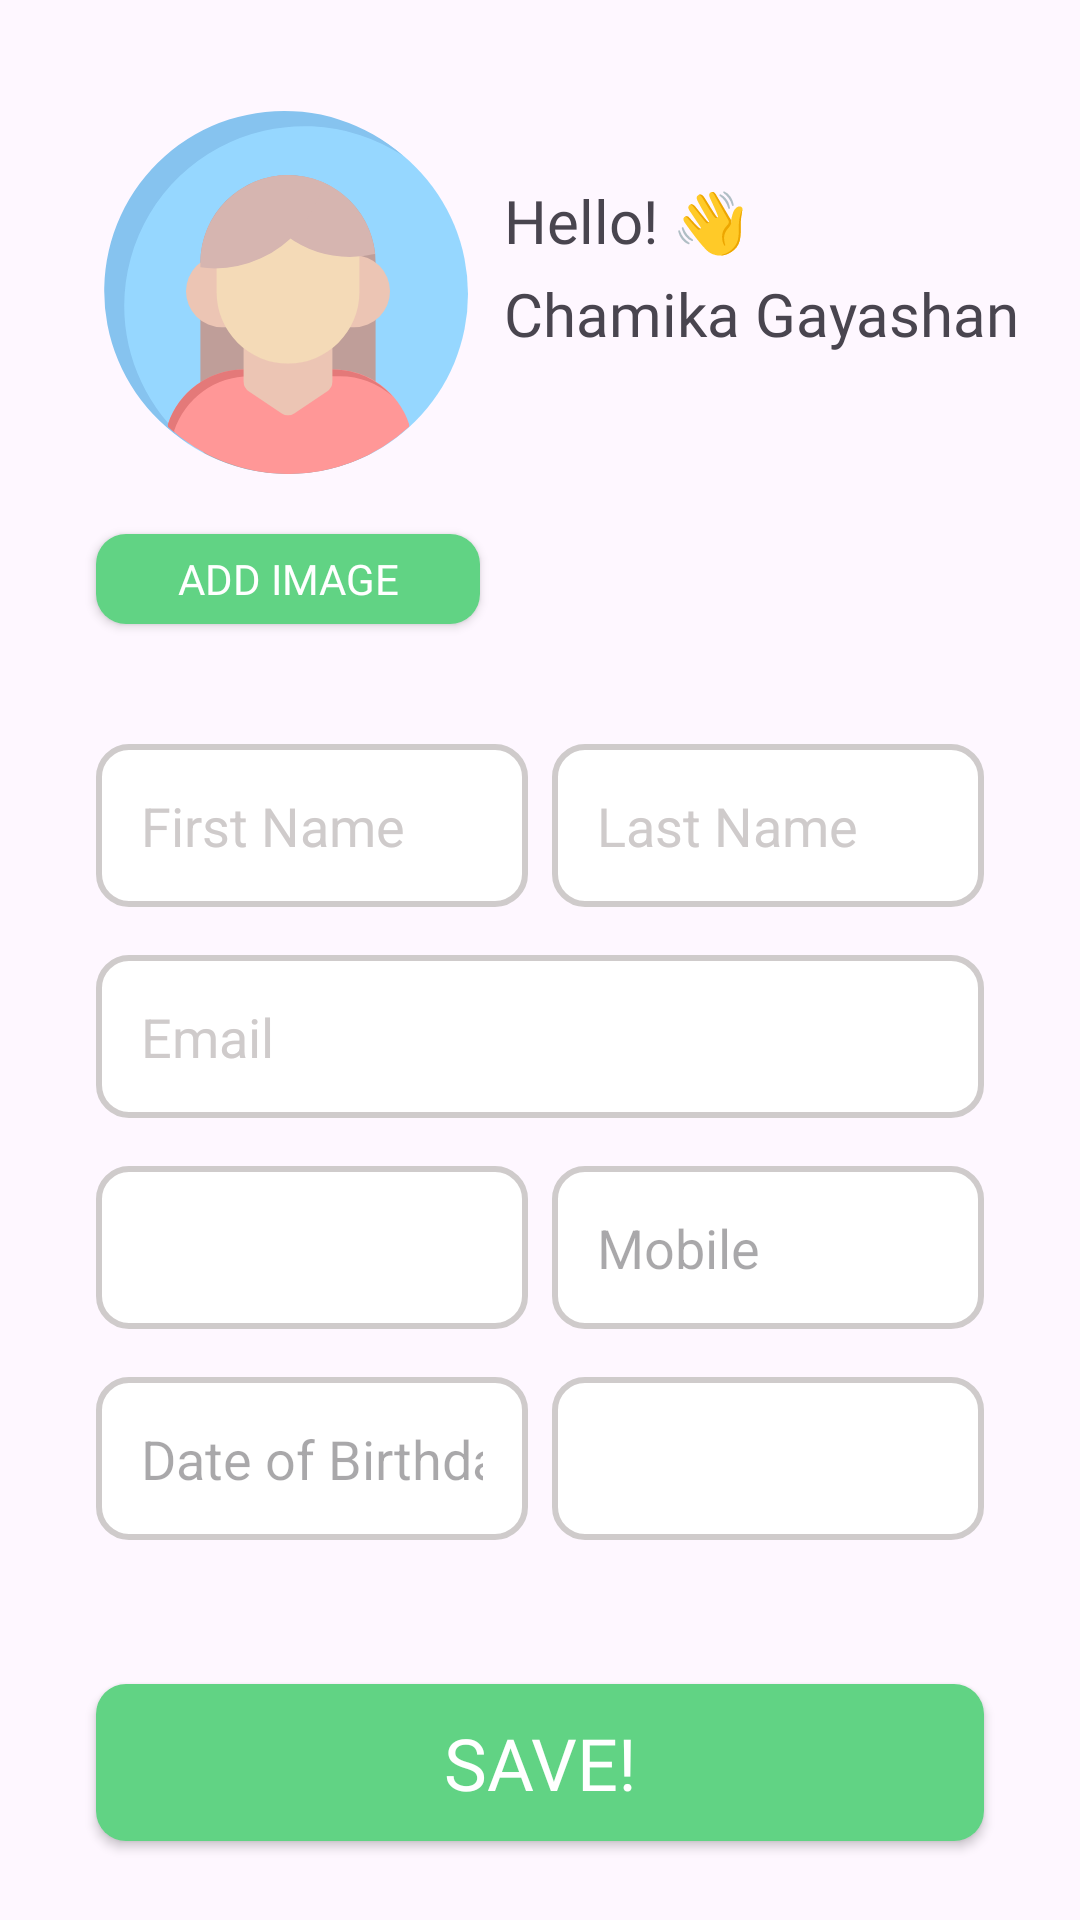

Write the Android layout XML for this screen, with the resource values it uses.
<!-- AndroidManifest.xml: application theme Theme.SkilliX -->
<!-- res/layout/fragment_mentee_account.xml -->
<?xml version="1.0" encoding="utf-8"?>
<androidx.constraintlayout.widget.ConstraintLayout xmlns:android="http://schemas.android.com/apk/res/android"
    xmlns:app="http://schemas.android.com/apk/res-auto"
    xmlns:tools="http://schemas.android.com/tools"
    android:id="@+id/myAccountFragment"
    android:layout_width="match_parent"
    android:layout_height="match_parent"
    android:fitsSystemWindows="true"
    tools:context=".MenteeAccountFragment">

    <com.google.android.material.imageview.ShapeableImageView
        android:id="@+id/menteeProfileIcon"
        android:layout_width="128dp"
        android:layout_height="128dp"
        android:layout_marginStart="32dp"
        android:src="@drawable/profile"
        app:layout_constraintBottom_toBottomOf="@+id/userNameInAccountFrgament"
        app:layout_constraintStart_toStartOf="parent"
        app:layout_constraintTop_toTopOf="@+id/textView11"
        app:layout_constraintVertical_bias="0.372"
        app:shapeAppearanceOverlay="@style/CircularShape" />


    <androidx.appcompat.widget.AppCompatButton
        android:id="@+id/uploadMenteeProfileButton"
        android:layout_width="0dp"
        android:layout_height="30dp"
        android:layout_marginTop="16dp"
        android:background="@drawable/buttons_shape"
        android:fontFamily="@font/montserrat_bold"
        android:text="@string/mentor_profile"
        android:textColor="@color/color_white"
        android:textSize="14sp"
        app:layout_constraintEnd_toEndOf="@+id/menteeProfileIcon"
        app:layout_constraintStart_toStartOf="@+id/menteeProfileIcon"
        app:layout_constraintTop_toBottomOf="@+id/menteeProfileIcon" />

    <ScrollView
        android:id="@+id/textComponentView"
        android:layout_width="0dp"
        android:layout_height="wrap_content"
        android:layout_marginTop="16dp"
        app:layout_constraintEnd_toEndOf="parent"
        app:layout_constraintStart_toStartOf="parent"
        app:layout_constraintTop_toBottomOf="@+id/uploadMenteeProfileButton">

        <androidx.constraintlayout.widget.ConstraintLayout
            android:layout_width="match_parent"
            android:layout_height="match_parent">

            <EditText
                android:id="@+id/userEmailEditText"
                android:layout_width="0dp"
                android:layout_height="wrap_content"
                android:layout_marginTop="16dp"
                android:background="@drawable/plain_text"
                android:ems="10"
                android:hint="@string/signup_sixth_text"
                android:inputType="textEmailAddress"
                android:padding="15dp"
                android:textColorHint="@color/color_gray"
                app:layout_constraintEnd_toEndOf="@+id/userLastNameEditText"
                app:layout_constraintStart_toStartOf="@+id/userFirstNameEditText"
                app:layout_constraintTop_toBottomOf="@+id/userFirstNameEditText" />

            <EditText
                android:id="@+id/userFirstNameEditText"
                android:layout_width="0dp"
                android:layout_height="wrap_content"
                android:layout_marginStart="32dp"
                android:background="@drawable/plain_text"
                android:ems="10"
                android:hint="@string/signup_fourth_text"
                android:inputType="text"
                android:padding="15dp"
                android:textColorHint="@color/color_gray"
                app:layout_constraintBottom_toBottomOf="@+id/userLastNameEditText"
                app:layout_constraintEnd_toStartOf="@+id/userLastNameEditText"
                app:layout_constraintStart_toStartOf="parent"
                app:layout_constraintTop_toTopOf="@+id/userLastNameEditText" />

            <EditText
                android:id="@+id/userLastNameEditText"
                android:layout_width="0dp"
                android:layout_height="wrap_content"
                android:layout_marginStart="8dp"
                android:layout_marginTop="24dp"
                android:layout_marginEnd="32dp"
                android:background="@drawable/plain_text"
                android:ems="10"
                android:hint="@string/signup_fifth_text"
                android:inputType="text"
                android:padding="15dp"
                android:textColorHint="@color/color_gray"
                app:layout_constraintEnd_toEndOf="parent"
                app:layout_constraintStart_toEndOf="@+id/userFirstNameEditText"
                app:layout_constraintTop_toTopOf="parent" />

            <Spinner
                android:id="@+id/userCountrySpinner"
                android:layout_width="0dp"
                android:layout_height="0dp"
                android:background="@drawable/plain_text"
                android:padding="15dp"
                app:layout_constraintBottom_toBottomOf="@+id/userMobileEditText"
                app:layout_constraintEnd_toEndOf="@+id/userFirstNameEditText"
                app:layout_constraintStart_toStartOf="@+id/userEmailEditText"
                app:layout_constraintTop_toTopOf="@+id/userMobileEditText" />

            <Spinner
                android:id="@+id/userCareerSpinner"
                android:layout_width="0dp"
                android:layout_height="0dp"
                android:layout_marginTop="16dp"
                android:layout_marginBottom="24dp"
                android:background="@drawable/plain_text"
                android:padding="15dp"
                app:layout_constraintBottom_toBottomOf="parent"
                app:layout_constraintEnd_toEndOf="@+id/userMobileEditText"
                app:layout_constraintHorizontal_bias="1.0"
                app:layout_constraintStart_toStartOf="@+id/userMobileEditText"
                app:layout_constraintTop_toBottomOf="@+id/userMobileEditText" />

            <EditText
                android:id="@+id/userMobileEditText"
                android:layout_width="0dp"
                android:layout_height="wrap_content"
                android:layout_marginTop="16dp"
                android:background="@drawable/plain_text"
                android:ems="10"
                android:hint="@string/signup_eighth_text"
                android:inputType="text"
                android:padding="15dp"
                app:layout_constraintEnd_toEndOf="@+id/userEmailEditText"
                app:layout_constraintStart_toStartOf="@+id/userLastNameEditText"
                app:layout_constraintTop_toBottomOf="@+id/userEmailEditText" />


            <TextView
                android:id="@+id/uerGenderTextView"
                android:layout_width="0dp"
                android:layout_height="wrap_content"
                android:background="@drawable/plain_text"
                android:ems="10"
                android:hint="@string/signup_ninth_text"
                android:inputType="date"
                android:padding="15dp"
                android:textSize="18sp"
                app:layout_constraintBottom_toBottomOf="@+id/userCareerSpinner"
                app:layout_constraintEnd_toEndOf="@+id/userCountrySpinner"
                app:layout_constraintStart_toStartOf="@+id/userCountrySpinner"
                app:layout_constraintTop_toTopOf="@+id/userCareerSpinner" />


        </androidx.constraintlayout.widget.ConstraintLayout>
    </ScrollView>

    <androidx.appcompat.widget.AppCompatButton
        android:id="@+id/updateMenteeAccountButton"
        android:layout_width="0dp"
        android:layout_height="wrap_content"
        android:layout_marginStart="32dp"
        android:layout_marginTop="24dp"
        android:layout_marginEnd="32dp"
        android:background="@drawable/buttons_shape"
        android:fontFamily="@font/montserrat_bold"
        android:padding="10dp"
        android:text="@string/mentor_profile_save"
        android:textColor="@color/color_white"
        android:textSize="24sp"
        app:layout_constraintEnd_toEndOf="parent"
        app:layout_constraintHorizontal_bias="1.0"
        app:layout_constraintStart_toStartOf="parent"
        app:layout_constraintTop_toBottomOf="@+id/textComponentView" />

    <TextView
        android:id="@+id/textView11"
        android:layout_width="0dp"
        android:layout_height="wrap_content"
        android:layout_marginStart="8dp"
        android:layout_marginTop="60dp"
        android:layout_marginEnd="32dp"
        android:fontFamily="@font/montserrat_bold"
        android:text="@string/hello_text1"
        android:textSize="20sp"
        app:layout_constraintEnd_toEndOf="parent"
        app:layout_constraintStart_toEndOf="@+id/menteeProfileIcon"
        app:layout_constraintTop_toTopOf="parent" />

    <TextView
        android:id="@+id/userNameInAccountFrgament"
        android:layout_width="0dp"
        android:layout_height="wrap_content"
        android:layout_marginTop="4dp"
        android:fontFamily="@font/montserrat_medium"
        android:text="@string/hello_user_text"
        android:textSize="20sp"
        app:layout_constraintStart_toStartOf="@+id/textView11"
        app:layout_constraintTop_toBottomOf="@+id/textView11" />
</androidx.constraintlayout.widget.ConstraintLayout>
<!-- resources referenced by this layout -->
<resources>
  <color name="color_gray">#CFCBCB</color>
  <color name="color_white">#FFFFFFFF</color>
  <!-- drawable buttons_shape (drawable) -->
  <?xml version="1.0" encoding="utf-8"?>
  <shape xmlns:android="http://schemas.android.com/apk/res/android" android:shape="rectangle">
  
      <solid android:color="@color/color_green"/>
  
      <corners
          android:topLeftRadius="10dp"
          android:topRightRadius="10dp"
          android:bottomLeftRadius="10dp"
          android:bottomRightRadius="10dp"/>
  
  </shape>
  <!-- drawable plain_text (drawable) -->
  <?xml version="1.0" encoding="utf-8"?>
  <shape xmlns:android="http://schemas.android.com/apk/res/android">
      <solid android:color="@color/color_white"/>
  
      <corners
          android:topLeftRadius="10dp"
          android:topRightRadius="10dp"
          android:bottomLeftRadius="10dp"
          android:bottomRightRadius="10dp"/>
  
      <stroke
          android:width="2dp"
          android:color="@color/color_gray" />
  </shape>
  <!-- drawable profile: vector/xml drawable (drawable, 2060 chars, omitted) -->
  <string name="hello_text1">Hello! 👋</string>
  <string name="hello_user_text">Chamika Gayashan</string>
  <string name="mentor_profile">Add Image</string>
  <string name="mentor_profile_save">Save! </string>
  <string name="signup_eighth_text">Mobile</string>
  <string name="signup_fifth_text">Last Name</string>
  <string name="signup_fourth_text">First Name</string>
  <string name="signup_ninth_text">Date of Birthday</string>
  <string name="signup_sixth_text">Email</string>
  <style name="CircularShape">
          <item name="cornerFamily">rounded</item>
          <item name="cornerSize">50%</item> 
      </style>
  <style name="Theme.SkilliX" parent="Base.Theme.SkilliX" />
  <color name="color_green">#61D384</color>
  <style name="Base.Theme.SkilliX" parent="Theme.Material3.DayNight.NoActionBar">
          
          
      </style>
</resources>
